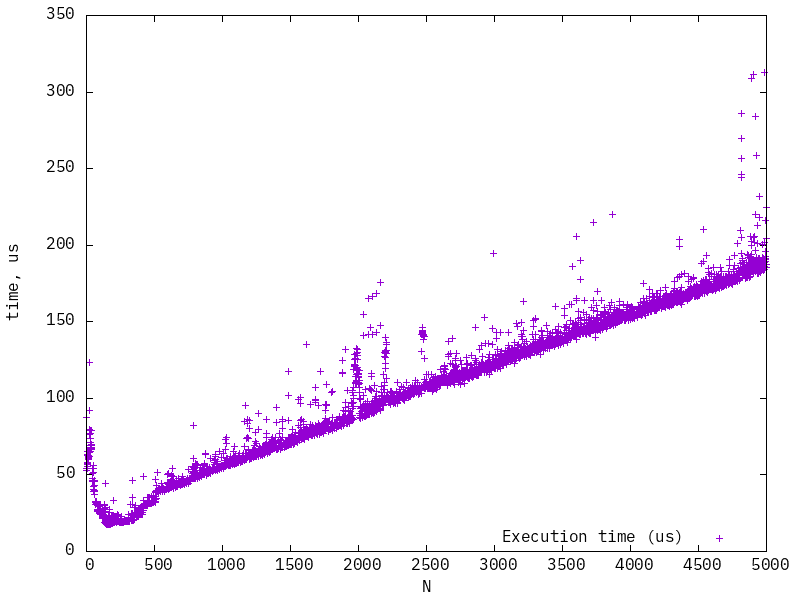

Source data for this figure (header and first rows):
1, 87.6885
2, 53.93
3, 52.57
4, 56.9
5, 57.88
6, 55.24
7, 54.33
8, 57.39
9, 65.6
10, 63.05
11, 62.44
12, 61.67
13, 62.4
14, 59.81
15, 60.5
16, 61.14
17, 61.84
18, 65.56
19, 64.75
20, 61.82
21, 76.21
22, 79.86
23, 92.19
24, 123.3
25, 123.2
26, 78.96
27, 77.28
28, 67.81
29, 71.42
30, 73.57
31, 69.28
32, 65.17
33, 67.5
34, 68.17
35, 66.28
36, 69.8
37, 79.03
38, 67.39
39, 69.06
40, 69.82
41, 54.28
42, 45.89
43, 46.49
44, 47.81
45, 45.89
46, 50.75
47, 50.95
48, 51.72
49, 56.47
50, 54.18
51, 42.12
52, 39.51
53, 40.24
54, 39.18
55, 46
56, 39.39
57, 45.99
58, 46.37
59, 39.59
60, 40.13
61, 42.99
... 4,939 more rows
